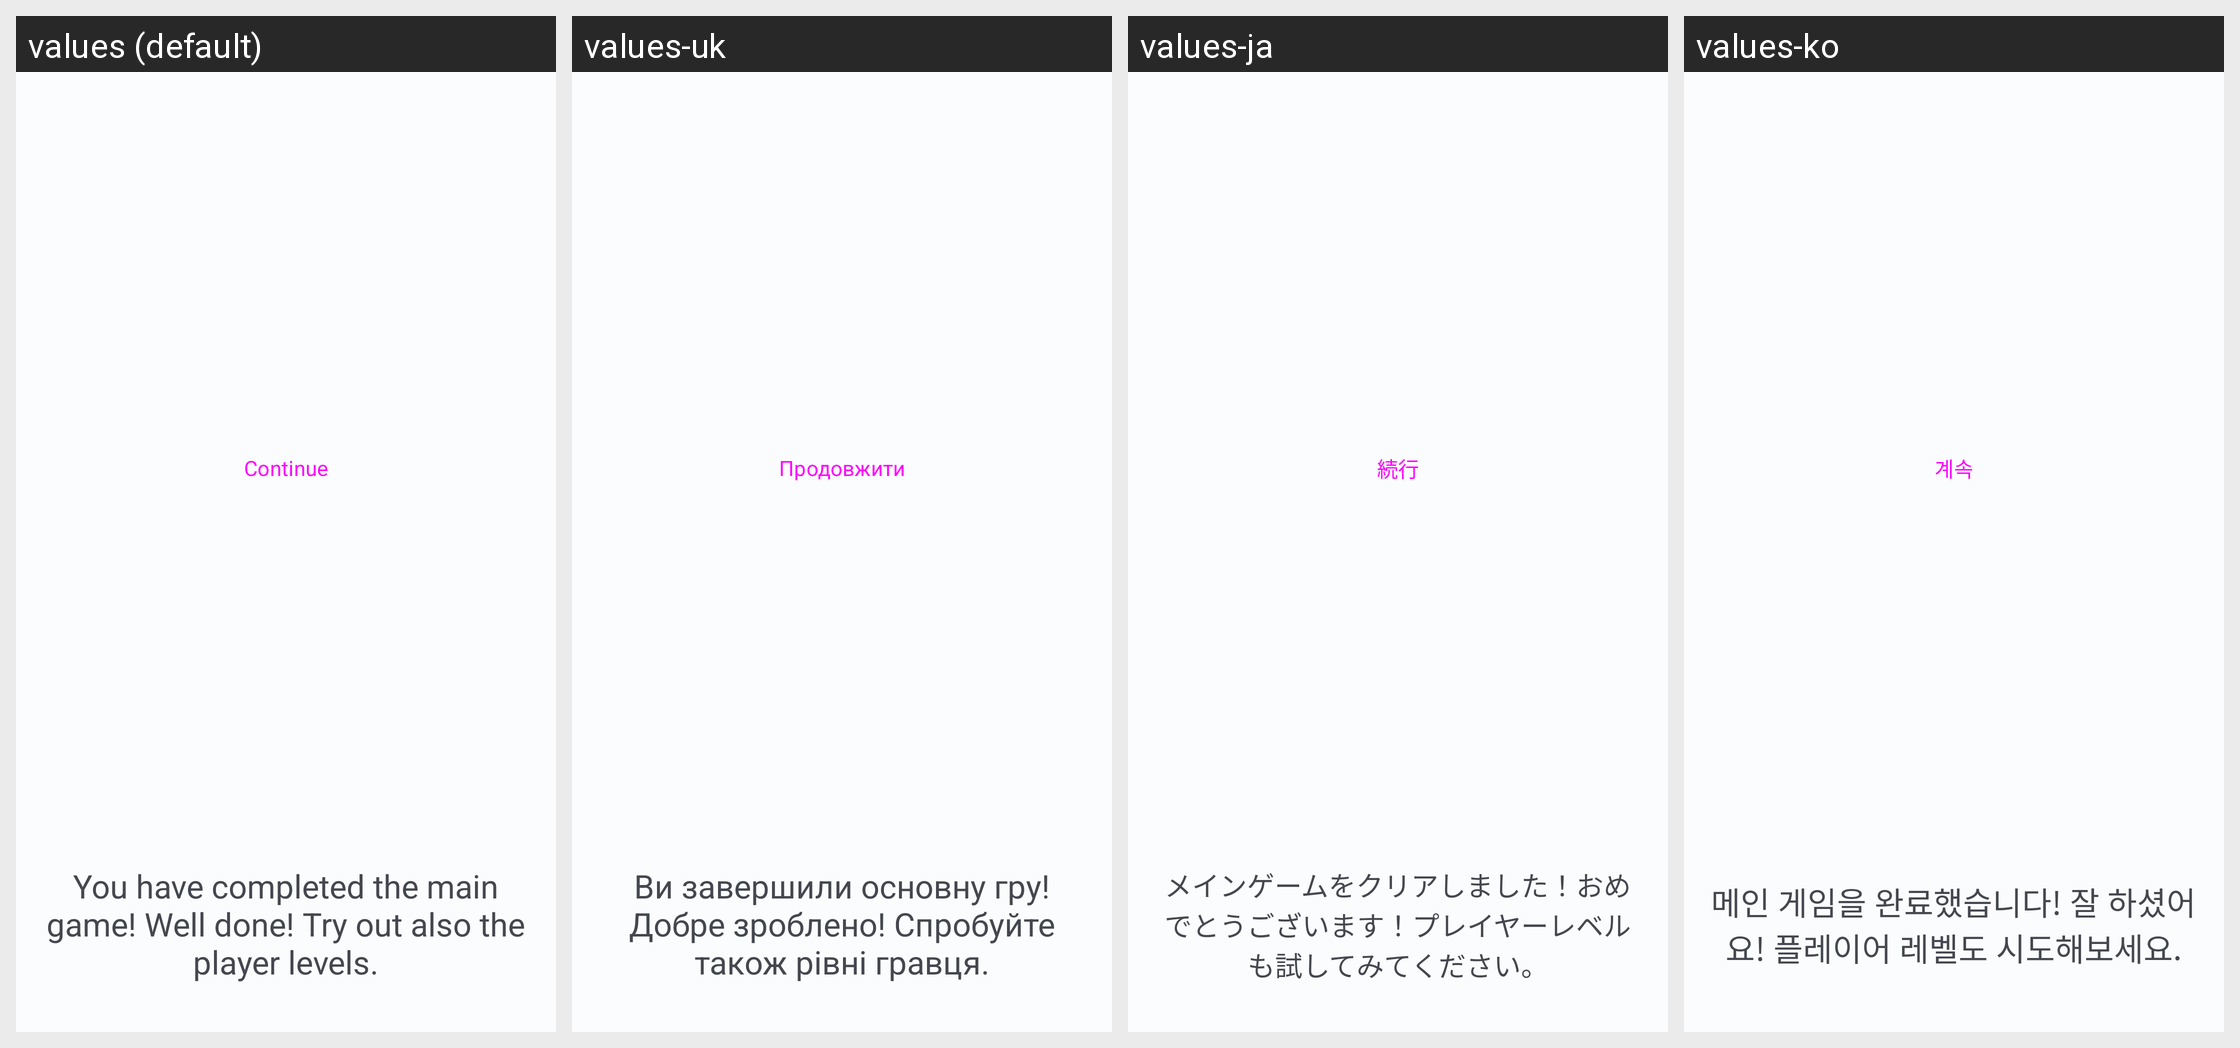

Here is an Android app screen in its default locale and in the app's own translations. Write out the translated-string differences for the strings that appear on this screen.
Android screen res/layout/game_pack_ending_fragment.xml rendered under 4 locales, left to right: values (default), values-uk, values-ja, values-ko. Device: Nexus 5 (rendered at 1080×1920; each locale shown at half size, 540×960, under a caption strip naming it); theme Theme.OC.
Other locales in the repository, not shown: values-de, values-es, values-et, values-fi, values-fr, values-in, values-it, values-nl, values-pl, values-pt, values-ro, values-sv, values-tr, values-zh.
Strings drawn on this screen, with the default value and each locale's value (text and hints the layout hard-codes, and strings that could not be matched under every locale, appear in the picture but are not listed):

continue_game
  values: Continue
  values-uk: Продовжити
  values-ja: 続行
  values-ko: 계속

game_pack_completed
  values: You have completed the main game! Well done! Try out also the player levels.
  values-uk: Ви завершили основну гру! Добре зроблено! Спробуйте також рівні гравця.
  values-ja: メインゲームをクリアしました！おめでとうございます！プレイヤーレベルも試してみてください。
  values-ko: 메인 게임을 완료했습니다! 잘 하셨어요! 플레이어 레벨도 시도해보세요.
